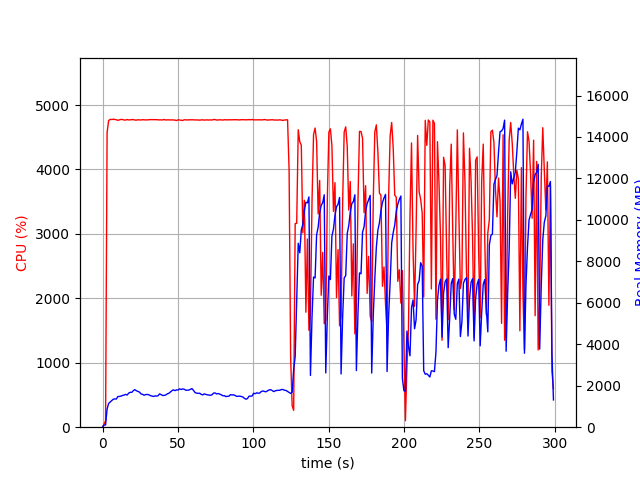

Values plotted in this chart, from the file beside it:
elapsed_time, nproc, cpu, mem_real, mem_virtual
3.6716461181640625e-05, 1, 0.0, 10.48, 3192
1.006, 1, 47.7, 101, 704.5
2.013, 1, 99.3, 110.4, 1271
3.022, 1, 4574, 880.7, 4910
4.041, 1, 4758, 1148, 5213
5.061, 1, 4776, 1216, 5298
6.084, 1, 4774, 1284, 5369
7.104, 1, 4780, 1349, 5428
8.128, 1, 4776, 1366, 5471
9.151, 1, 4771, 1358, 5498
10.17, 1, 4762, 1480, 5646
11.2, 1, 4769, 1483, 5686
12.22, 1, 4776, 1499, 5745
13.24, 1, 4774, 1532, 5781
14.27, 1, 4767, 1548, 5841
15.29, 1, 4766, 1583, 5875
16.31, 1, 4774, 1552, 5893
17.34, 1, 4768, 1643, 5984
18.36, 1, 4770, 1684, 6027
19.39, 1, 4770, 1681, 6039
20.41, 1, 4774, 1763, 6171
21.43, 1, 4766, 1813, 6245
22.46, 1, 4766, 1757, 6245
23.48, 1, 4771, 1726, 6251
24.5, 1, 4769, 1693, 6269
25.52, 1, 4767, 1604, 6290
26.55, 1, 4772, 1585, 6296
27.57, 1, 4770, 1543, 6312
28.6, 1, 4768, 1575, 6363
29.62, 1, 4769, 1579, 6387
30.64, 1, 4770, 1568, 6416
31.67, 1, 4773, 1525, 6416
32.69, 1, 4773, 1503, 6416
33.71, 1, 4772, 1484, 6416
34.74, 1, 4772, 1508, 6430
35.76, 1, 4772, 1501, 6444
36.79, 1, 4770, 1517, 6480
37.81, 1, 4768, 1606, 6555
38.83, 1, 4770, 1573, 6555
39.86, 1, 4769, 1531, 6561
40.88, 1, 4775, 1533, 6569
41.91, 1, 4767, 1554, 6576
42.93, 1, 4770, 1608, 6606
43.95, 1, 4770, 1634, 6616
44.98, 1, 4767, 1697, 6686
46, 1, 4770, 1758, 6759
47.03, 1, 4767, 1804, 6781
48.05, 1, 4766, 1763, 6801
49.07, 1, 4759, 1801, 6850
50.1, 1, 4770, 1792, 6850
51.12, 1, 4768, 1850, 6850
52.14, 1, 4764, 1821, 6858
53.17, 1, 4761, 1848, 6910
54.19, 1, 4770, 1831, 6910
55.22, 1, 4770, 1786, 6910
56.24, 1, 4767, 1784, 6922
57.26, 1, 4771, 1791, 6934
58.28, 1, 4770, 1829, 6962
59.31, 1, 4771, 1862, 7009
60.33, 1, 4770, 1778, 7009
... 235 more rows
